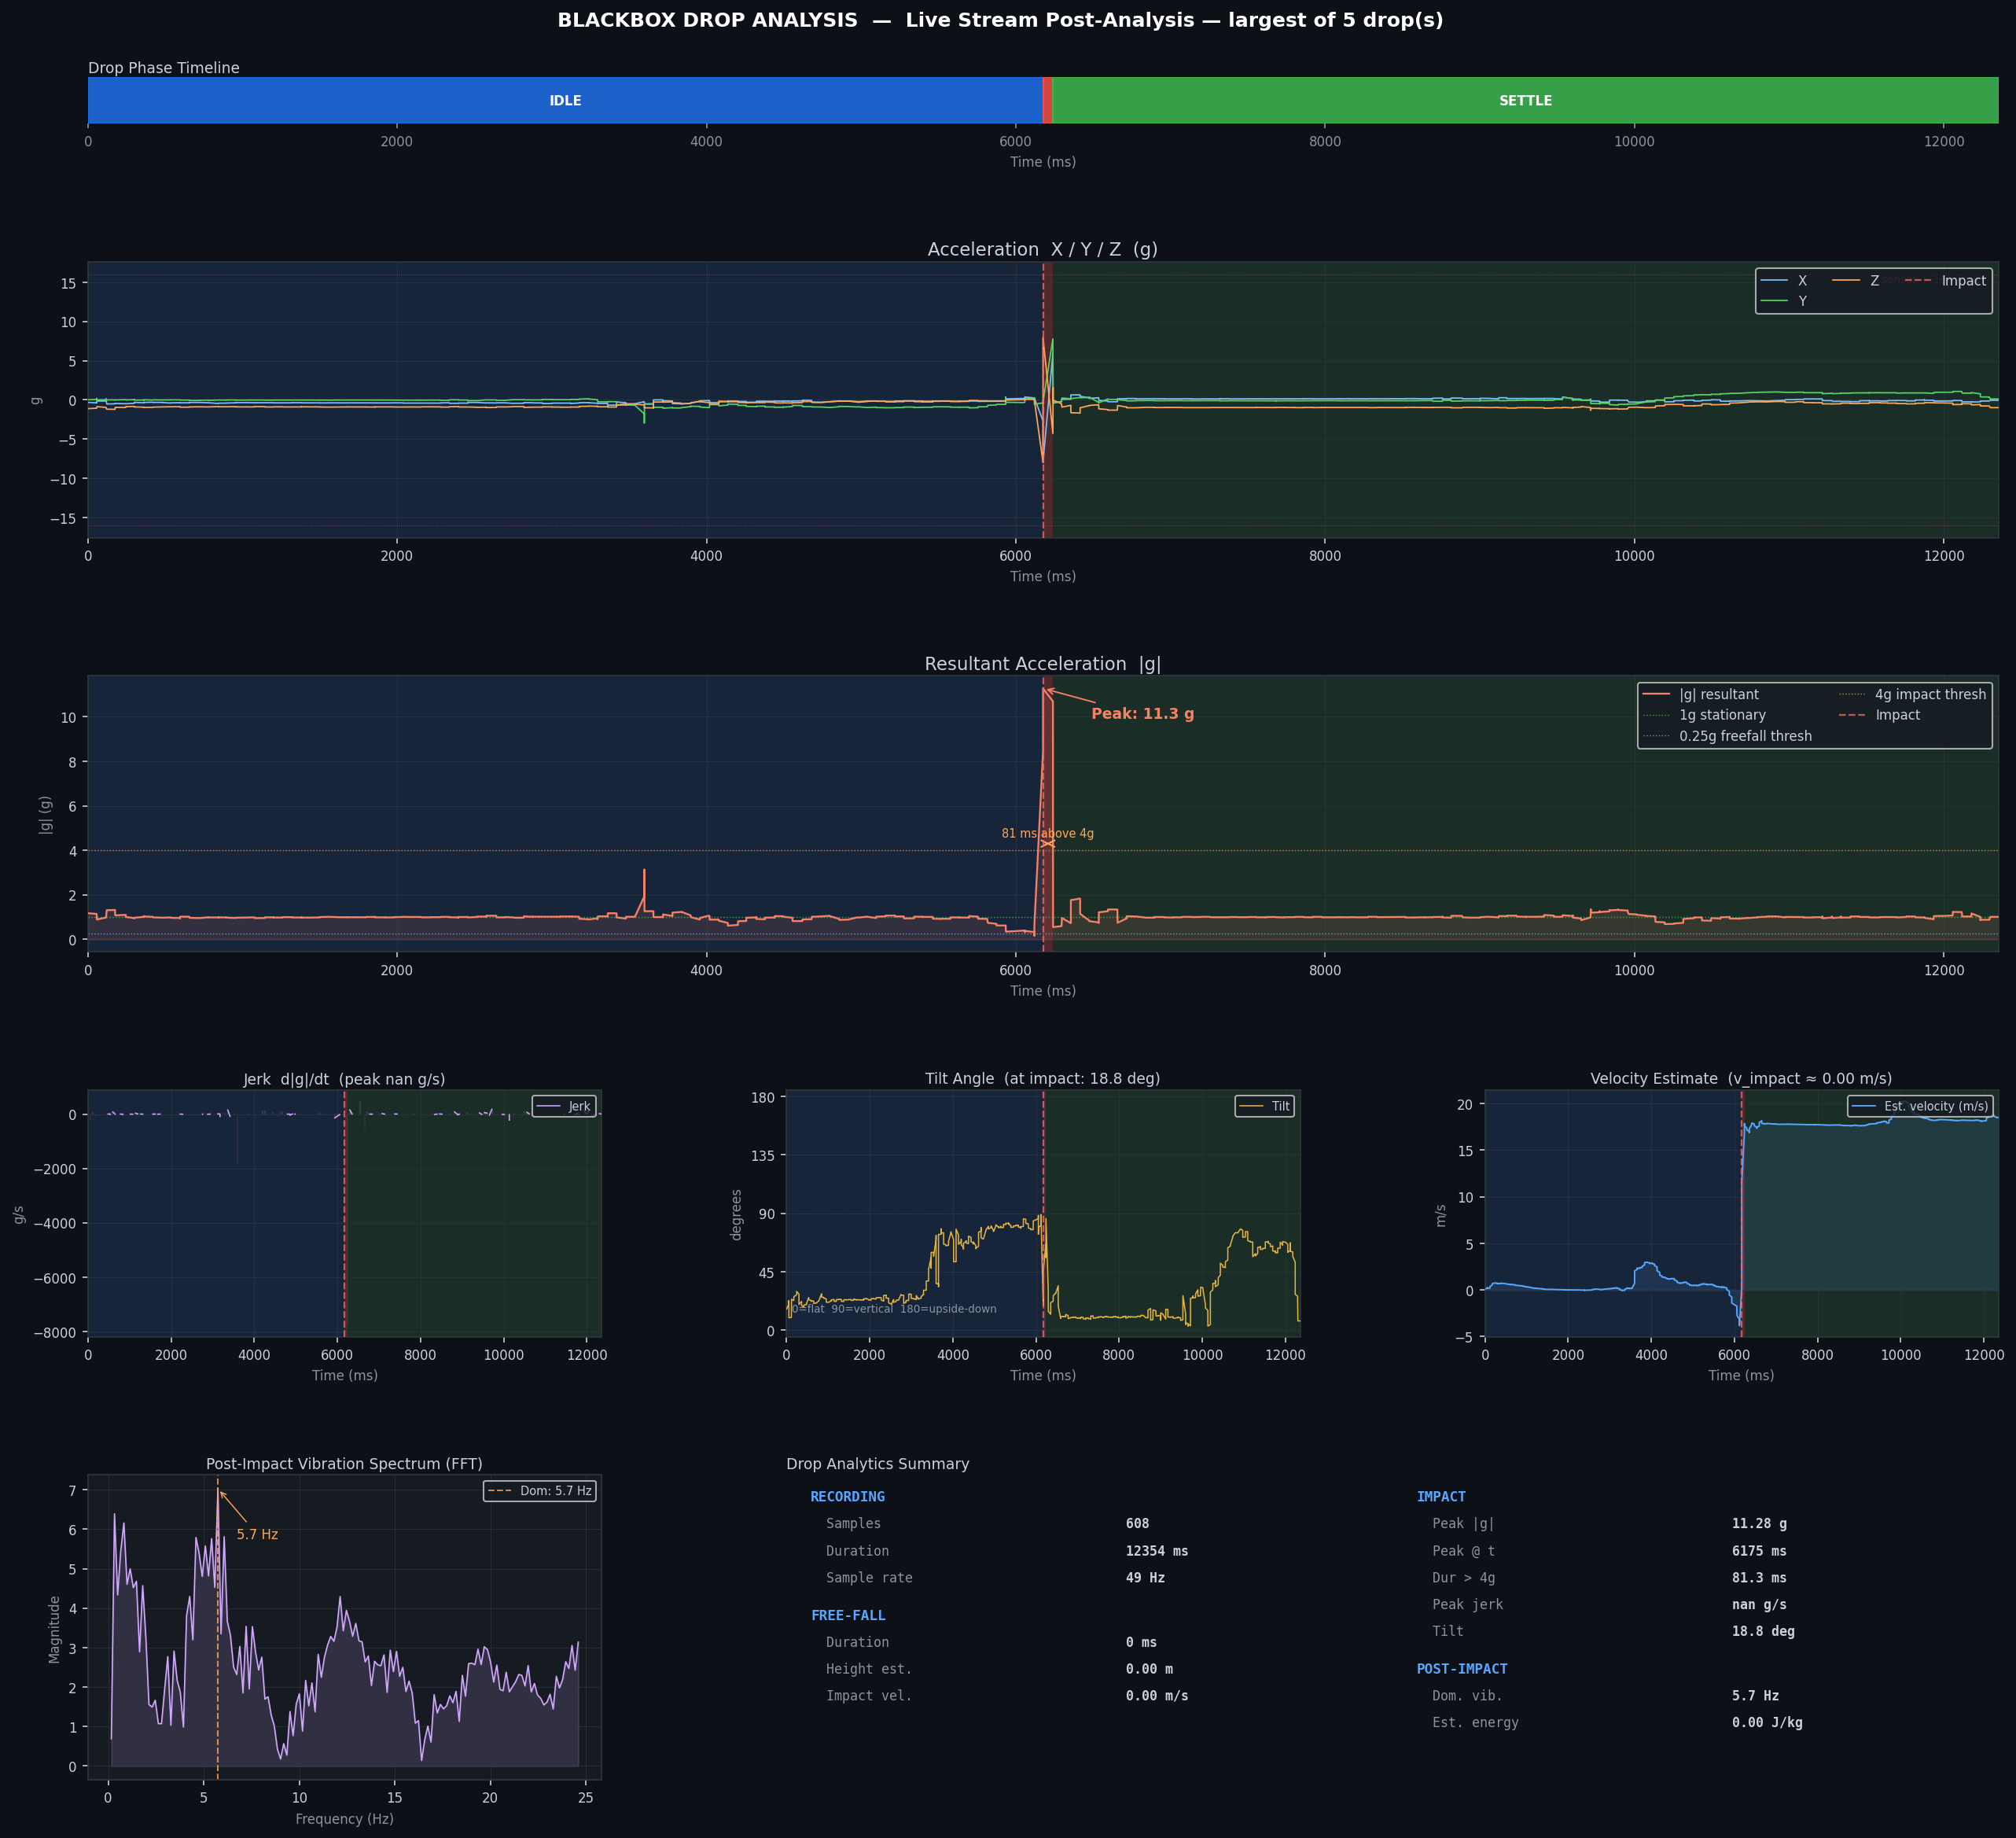

Source data for this figure (header and first rows):
t_ms_abs, t_ms_rel, ax_g, ay_g, az_g, resultant_g, gx_dps, gy_dps, gz_dps, qx, qy, qz, qw
1781773862963, 0, -0.7439, 0.3157, 0.5964, 1.004, -0.125, -0.188, 0.062, 0.1777, 0.4141, -0.0003, 0.8926
1781773862964, 1, -0.7407, 0.3179, 0.5933, 1.001, 0.0, -0.25, 0.062, 0.1777, 0.4141, -0.0003, 0.8926
1781773862964, 1, -0.7446, 0.3162, 0.5925, 1.003, -0.062, -0.062, 0.0, 0.1776, 0.4141, -0.0003, 0.8926
1781773862964, 1, -0.7424, 0.3171, 0.594, 1.002, 0.125, 0.0, 0.0, 0.1776, 0.4141, -0.0003, 0.8926
1781773862964, 1, -0.7427, 0.3186, 0.5947, 1.003, 0.0, 0.062, 0.062, 0.1776, 0.4141, -0.0003, 0.8926
1781773862965, 2, -0.741, 0.3169, 0.5928, 1, -0.125, 0.0, 0.0, 0.1776, 0.4141, -0.0003, 0.8926
1781773862965, 2, -0.741, 0.3193, 0.594, 1.002, 0.0, 0.0, -0.062, 0.1776, 0.4141, -0.0003, 0.8926
1781773862965, 2, -0.7454, 0.3171, 0.5928, 1.004, 0.0, 0.0, 0.062, 0.1776, 0.4141, -0.0003, 0.8926
1781773862965, 2, -0.7434, 0.3179, 0.5923, 1.002, 0.0, -0.062, 0.125, 0.1777, 0.4142, -0.0003, 0.8926
1781773862965, 2, -0.7434, 0.3179, 0.5923, 1.002, 0.0, -0.062, 0.125, 0.1777, 0.4142, -0.0003, 0.8926
1781773862980, 17, -0.7434, 0.3174, 0.5972, 1.005, 0.0, 0.0, 0.0, 0.1776, 0.4142, -0.0003, 0.8925
1781773862980, 17, -0.7437, 0.322, 0.5957, 1.006, 0.0, -0.062, 0.0, 0.1777, 0.4142, -0.0003, 0.8925
1781773862982, 19, -0.7424, 0.3208, 0.5916, 1.002, 0.0, 0.062, 0.062, 0.1777, 0.4142, -0.0003, 0.8925
1781773862997, 34, -0.7417, 0.3179, 0.593, 1.001, 0.062, -0.125, 0.0, 0.1777, 0.4142, -0.0003, 0.8925
1781773862997, 34, -0.7451, 0.3215, 0.5908, 1.004, 0.0, -0.062, 0.062, 0.1777, 0.4142, -0.0003, 0.8925
1781773862997, 34, -0.7432, 0.3215, 0.5979, 1.007, 0.0, 0.062, -0.062, 0.1777, 0.4142, -0.0003, 0.8925
1781773863065, 102, -0.7449, 0.3232, 0.5903, 1.004, 0.0, 0.0, -0.062, 0.1777, 0.4142, -0.0003, 0.8925
1781773863066, 103, -0.7454, 0.3184, 0.5974, 1.007, 0.0, 0.0, 0.0, 0.1777, 0.4143, -0.0003, 0.8925
1781773863066, 103, -0.7424, 0.3179, 0.5906, 1.001, 0.0, -0.062, -0.125, 0.1777, 0.4143, -0.0003, 0.8925
1781773863066, 103, -0.7424, 0.3179, 0.5906, 1.001, 0.0, -0.062, -0.125, 0.1777, 0.4143, -0.0003, 0.8925
1781773863066, 103, -0.7407, 0.3196, 0.5908, 0.9999, 0.0, 0.0, 0.125, 0.1777, 0.4143, -0.0003, 0.8925
1781773863067, 104, -0.7407, 0.3196, 0.5908, 0.9999, 0.0, 0.0, 0.125, 0.1777, 0.4143, -0.0003, 0.8925
1781773863067, 104, -0.7419, 0.3193, 0.5928, 1.002, 0.0, -0.188, 0.062, 0.1777, 0.4143, -0.0003, 0.8925
1781773863067, 104, -0.7424, 0.3206, 0.5935, 1.003, 0.0, 0.0, -0.062, 0.1777, 0.4143, -0.0003, 0.8925
1781773863067, 104, -0.7434, 0.3189, 0.5942, 1.004, -0.062, 0.0, 0.0, 0.1777, 0.4143, -0.0003, 0.8925
1781773863067, 104, -0.7434, 0.3189, 0.5942, 1.004, -0.062, 0.0, 0.0, 0.1777, 0.4143, -0.0003, 0.8925
1781773863067, 104, -0.7398, 0.3203, 0.5977, 1.004, 0.0, -0.125, 0.0, 0.1777, 0.4143, -0.0003, 0.8925
1781773863067, 104, -0.7434, 0.3193, 0.595, 1.004, 0.0, -0.188, 0.0, 0.1777, 0.4143, -0.0002, 0.8925
1781773863069, 106, -0.7434, 0.3189, 0.5918, 1.002, 0.0, -0.062, 0.0, 0.1777, 0.4143, -0.0002, 0.8925
1781773863069, 106, -0.7437, 0.3203, 0.5911, 1.002, 0.0, -0.062, 0.0, 0.1777, 0.4143, -0.0003, 0.8925
1781773863084, 121, -0.7424, 0.3189, 0.5916, 1.001, 0.0, -0.25, 0.062, 0.1777, 0.4143, -0.0002, 0.8925
1781773863084, 121, -0.7427, 0.3184, 0.5916, 1.001, 0.0, 0.0, -0.062, 0.1777, 0.4143, -0.0002, 0.8925
1781773863086, 123, -0.7427, 0.3184, 0.5916, 1.001, 0.0, 0.0, -0.062, 0.1777, 0.4143, -0.0002, 0.8925
1781773863100, 137, -0.7422, 0.3164, 0.593, 1.001, 0.0, 0.0, 0.0, 0.1777, 0.4143, -0.0003, 0.8925
1781773863100, 137, -0.7463, 0.3196, 0.5942, 1.006, -0.062, -0.125, -0.062, 0.1777, 0.4143, -0.0003, 0.8925
1781773863100, 137, -0.7417, 0.3215, 0.5918, 1.002, 0.0, -0.062, 0.0, 0.1777, 0.4143, -0.0003, 0.8925
1781773863115, 152, -0.7417, 0.3215, 0.5918, 1.002, 0.0, -0.062, 0.0, 0.1777, 0.4143, -0.0003, 0.8925
1781773863115, 152, -0.7434, 0.3191, 0.5957, 1.005, 0.0, -0.062, -0.062, 0.1777, 0.4143, -0.0003, 0.8925
1781773863115, 152, -0.7439, 0.3181, 0.593, 1.003, 0.0, -0.062, -0.062, 0.1777, 0.4143, -0.0003, 0.8925
1781773863130, 167, -0.7441, 0.3196, 0.5945, 1.005, -0.062, -0.188, -0.062, 0.1777, 0.4143, -0.0003, 0.8925
1781773863130, 167, -0.7441, 0.3196, 0.5945, 1.005, -0.062, -0.188, -0.062, 0.1777, 0.4143, -0.0003, 0.8925
1781773863131, 168, -0.7417, 0.3203, 0.5918, 1.001, 0.0, 0.0, 0.0, 0.1777, 0.4143, -0.0003, 0.8925
1781773863144, 181, -0.7439, 0.3186, 0.592, 1.003, -0.062, -0.062, 0.0, 0.1777, 0.4143, -0.0003, 0.8925
1781773863144, 181, -0.7427, 0.321, 0.5977, 1.006, 0.0, -0.125, 0.062, 0.1777, 0.4143, -0.0003, 0.8925
1781773863146, 183, -0.7427, 0.321, 0.5977, 1.006, 0.0, -0.125, 0.062, 0.1777, 0.4143, -0.0003, 0.8925
1781773863170, 207, -0.7415, 0.3171, 0.593, 1.001, 0.0, -0.125, 0.0, 0.1778, 0.4143, -0.0003, 0.8925
1781773863171, 208, -0.7424, 0.3208, 0.5918, 1.002, 0.0, -0.188, 0.062, 0.1778, 0.4143, -0.0003, 0.8925
1781773863194, 231, -0.7444, 0.3232, 0.593, 1.005, 0.0, 0.062, -0.062, 0.1778, 0.4143, -0.0002, 0.8925
1781773863194, 231, -0.7444, 0.3232, 0.593, 1.005, 0.0, 0.062, -0.062, 0.1778, 0.4143, -0.0002, 0.8925
1781773863195, 232, -0.7456, 0.3213, 0.5959, 1.007, 0.0, 0.062, 0.0, 0.1778, 0.4143, -0.0002, 0.8925
1781773863195, 232, -0.7461, 0.3176, 0.594, 1.005, 0.0, 0.0, 0.0, 0.1778, 0.4143, -0.0002, 0.8925
1781773863203, 240, -0.7424, 0.3189, 0.5913, 1.001, 0.0, -0.062, 0.0, 0.1778, 0.4143, -0.0002, 0.8925
1781773863203, 240, -0.7424, 0.3189, 0.5913, 1.001, 0.0, -0.062, 0.0, 0.1778, 0.4143, -0.0002, 0.8925
1781773863203, 240, -0.7444, 0.3189, 0.5945, 1.005, -0.062, -0.062, 0.062, 0.1778, 0.4143, -0.0002, 0.8925
1781773863204, 241, -0.7444, 0.3227, 0.594, 1.006, 0.0, 0.0, 0.125, 0.1778, 0.4143, -0.0002, 0.8925
1781773863204, 241, -0.7439, 0.3201, 0.5945, 1.005, 0.0, 0.0, 0.0, 0.1779, 0.4143, -0.0002, 0.8925
1781773863206, 243, -0.7439, 0.3201, 0.5945, 1.005, 0.0, 0.0, 0.0, 0.1779, 0.4143, -0.0002, 0.8925
1781773863219, 256, -0.7422, 0.3179, 0.593, 1.002, 0.0, -0.125, 0.0, 0.1778, 0.4143, -0.0002, 0.8925
1781773863220, 257, -0.7451, 0.3206, 0.5918, 1.004, -0.125, -0.125, 0.0, 0.1779, 0.4144, -0.0002, 0.8925
1781773863220, 257, -0.7441, 0.3201, 0.5923, 1.003, -0.062, -0.25, 0.0, 0.1779, 0.4144, -0.0002, 0.8925
... 6,776 more rows
